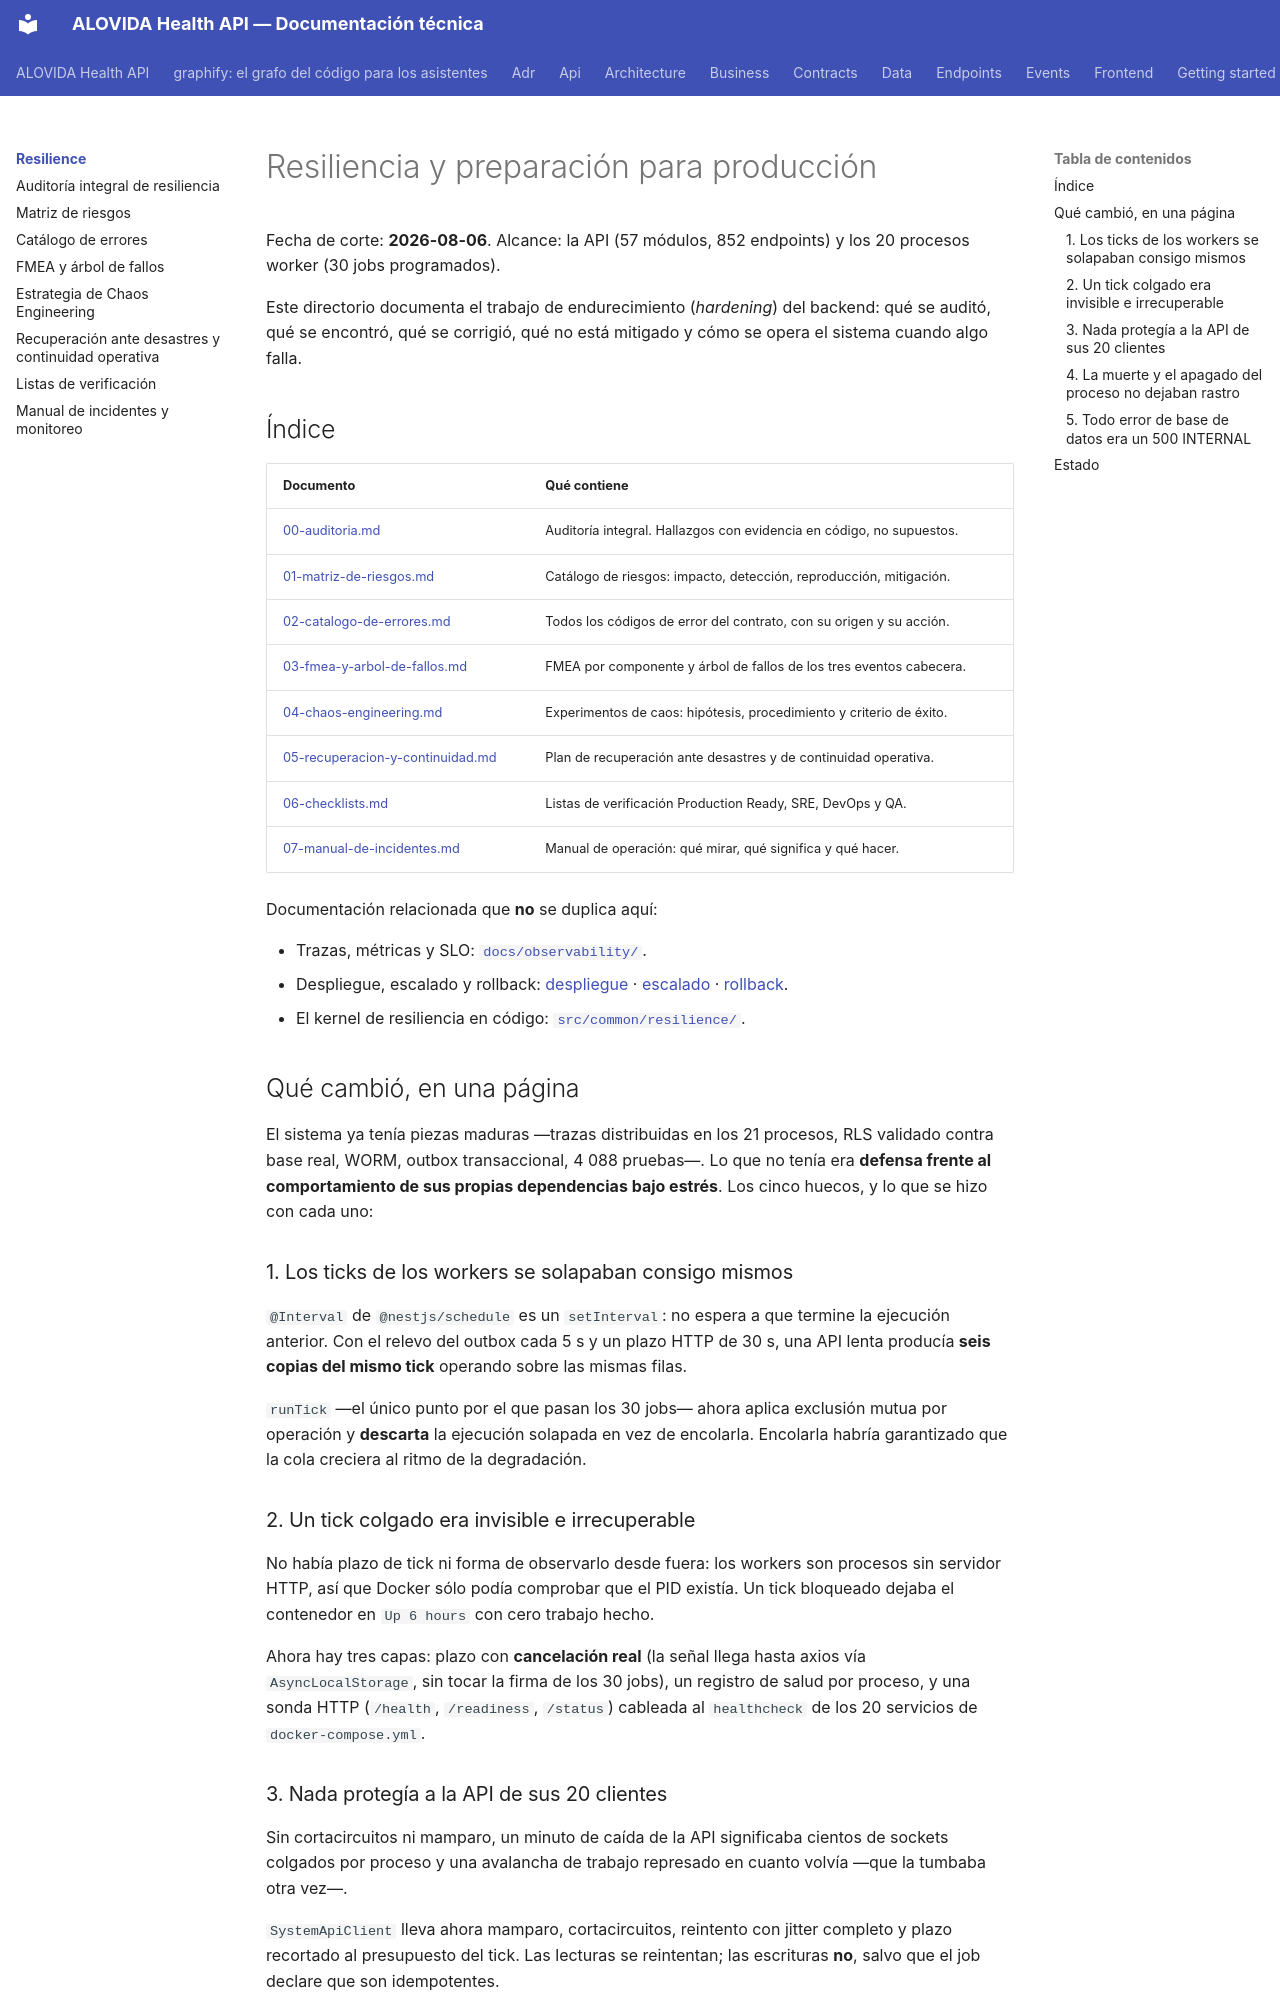

repository: mdavila-2001/mantra-core-health-api · page: resilience/index.html · generator: mkdocs

# Resiliencia y preparación para producción

Fecha de corte: **2026-08-06**. Alcance: la API (57 módulos, 852 endpoints) y los
20 procesos worker (30 jobs programados).

Este directorio documenta el trabajo de endurecimiento (*hardening*) del backend:
qué se auditó, qué se encontró, qué se corrigió, qué no está mitigado y cómo se
opera el sistema cuando algo falla.

## Índice

| Documento | Qué contiene |
| --- | --- |
| [00-auditoria.md](00-auditoria.md) | Auditoría integral. Hallazgos con evidencia en código, no supuestos. |
| [01-matriz-de-riesgos.md](01-matriz-de-riesgos.md) | Catálogo de riesgos: impacto, detección, reproducción, mitigación. |
| [02-catalogo-de-errores.md](02-catalogo-de-errores.md) | Todos los códigos de error del contrato, con su origen y su acción. |
| [03-fmea-y-arbol-de-fallos.md](03-fmea-y-arbol-de-fallos.md) | FMEA por componente y árbol de fallos de los tres eventos cabecera. |
| [04-chaos-engineering.md](04-chaos-engineering.md) | Experimentos de caos: hipótesis, procedimiento y criterio de éxito. |
| [05-recuperacion-y-continuidad.md](05-recuperacion-y-continuidad.md) | Plan de recuperación ante desastres y de continuidad operativa. |
| [06-checklists.md](06-checklists.md) | Listas de verificación Production Ready, SRE, DevOps y QA. |
| [07-manual-de-incidentes.md](07-manual-de-incidentes.md) | Manual de operación: qué mirar, qué significa y qué hacer. |

Documentación relacionada que **no** se duplica aquí:

- Trazas, métricas y SLO: [`docs/observability/`](../observability/README.md).
- Despliegue, escalado y rollback: [despliegue](../operations/deployment.md) ·
  [escalado](../operations/scaling.md) · [rollback](../operations/rollback.md).
- El kernel de resiliencia en código: [`src/common/resilience/`](https://github.com/mdavila-2001/mantra-core-health-redesa-api/blob/master/src/common/resilience/README.md).

## Qué cambió, en una página

El sistema ya tenía piezas maduras —trazas distribuidas en los 21 procesos, RLS
validado contra base real, WORM, outbox transaccional, 4 088 pruebas—. Lo que no
tenía era **defensa frente al comportamiento de sus propias dependencias bajo
estrés**. Los cinco huecos, y lo que se hizo con cada uno:

### 1. Los ticks de los workers se solapaban consigo mismos

`@Interval` de `@nestjs/schedule` es un `setInterval`: no espera a que termine la
ejecución anterior. Con el relevo del outbox cada 5 s y un plazo HTTP de 30 s, una
API lenta producía **seis copias del mismo tick** operando sobre las mismas filas.

`runTick` —el único punto por el que pasan los 30 jobs— ahora aplica exclusión
mutua por operación y **descarta** la ejecución solapada en vez de encolarla.
Encolarla habría garantizado que la cola creciera al ritmo de la degradación.

### 2. Un tick colgado era invisible e irrecuperable

No había plazo de tick ni forma de observarlo desde fuera: los workers son
procesos sin servidor HTTP, así que Docker sólo podía comprobar que el PID
existía. Un tick bloqueado dejaba el contenedor en `Up 6 hours` con cero trabajo
hecho.

Ahora hay tres capas: plazo con **cancelación real** (la señal llega hasta axios
vía `AsyncLocalStorage`, sin tocar la firma de los 30 jobs), un registro de salud
por proceso, y una sonda HTTP (`/health`, `/readiness`, `/status`) cableada al
`healthcheck` de los 20 servicios de `docker-compose.yml`.
